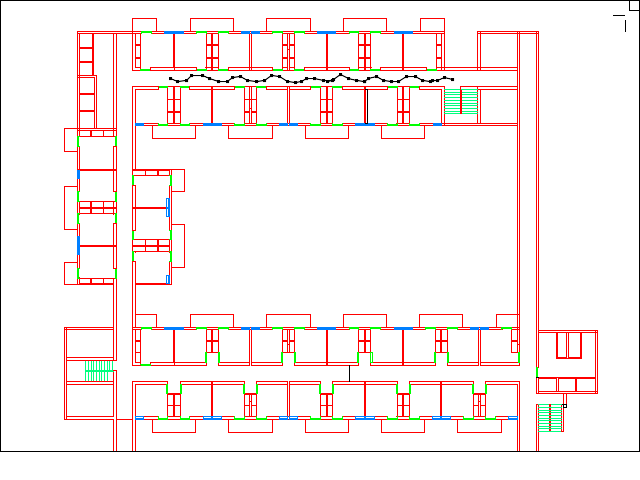

The data file committed next to this chart (first rows):
0.70625, 0.16479167
0.6944, 0.1624
0.6843, 0.1676
0.6764, 0.1674
0.6732, 0.1704
0.6602, 0.1668
0.6485, 0.1596
0.6345, 0.1602
0.623, 0.169
0.6124, 0.1701
0.5992, 0.1676
0.5884, 0.1593
0.5757, 0.1629
0.5688, 0.1693
0.57, 0.1691
0.5565, 0.1684
0.5442, 0.1627
0.5327, 0.1559
0.5207, 0.1647
0.512, 0.1699
0.5192, 0.1686
0.5054, 0.1684
0.4921, 0.1627
0.4787, 0.1638
0.4715, 0.1696
0.4613, 0.171
0.4491, 0.1693
0.437, 0.1602
0.4236, 0.1576
0.4131, 0.1673
0.401, 0.1702
0.3873, 0.1687
0.3753, 0.1597
0.3627, 0.1612
0.3557, 0.1694
0.342, 0.17
0.328, 0.1644
0.3167, 0.1574
0.2999, 0.1579
0.2915, 0.1684
0.278, 0.1699
0.2667, 0.1627
